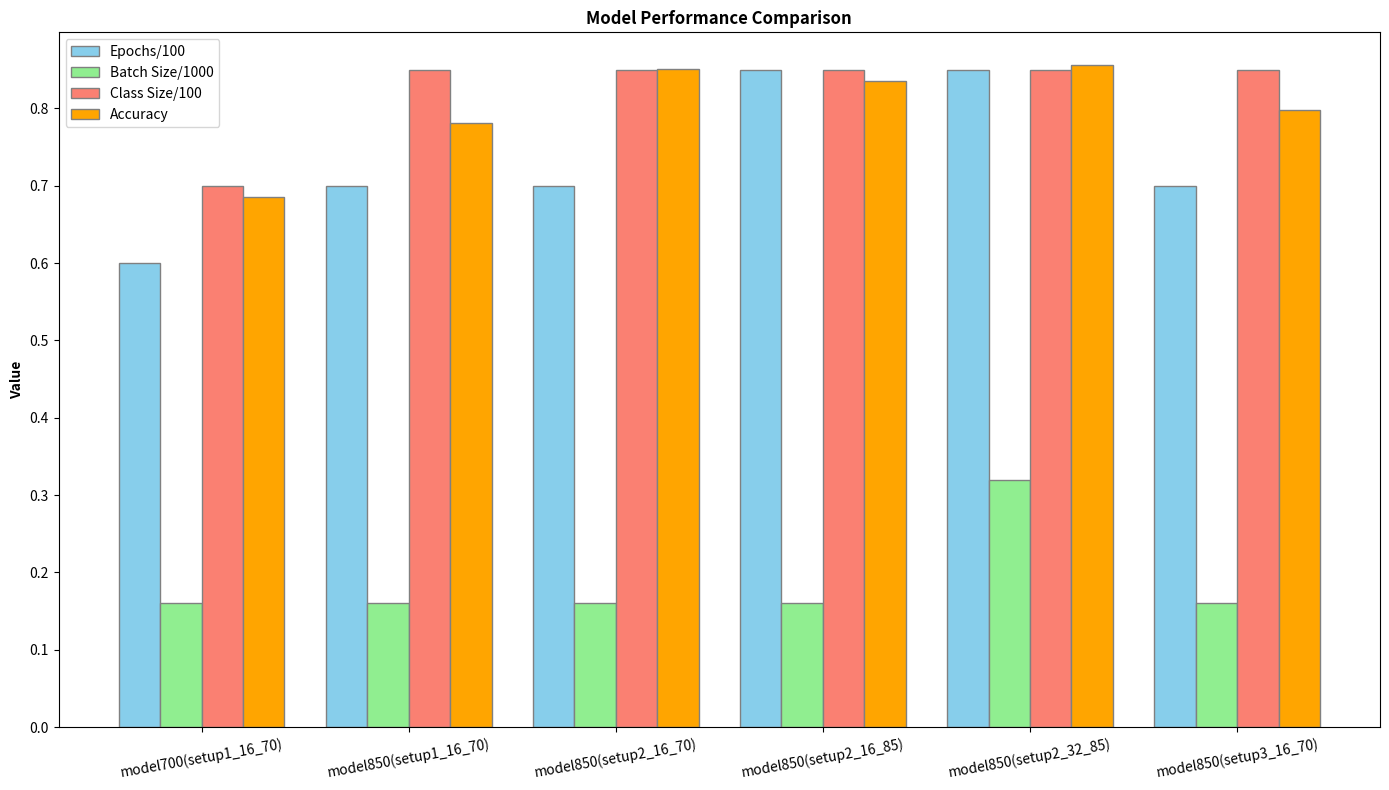

The matplotlib source for this figure:
import matplotlib.pyplot as plt
import numpy as np

# Models data
models = ['model700(setup1_16_70)', 'model850(setup1_16_70)', 'model850(setup2_16_70)', 'model850(setup2_16_85)', 'model850(setup2_32_85)', 'model850(setup3_16_70)']
epochs = [60, 70, 70, 85, 85, 70]
epochs = [x/100 for x in epochs]
batch_sizes = [16, 16, 16, 16, 32, 16]
batch_sizes = [x/100 for x in batch_sizes]
normalized_class_numbers = [700, 850, 850, 850, 850, 850]
normalized_class_numbers = [x/1000 for x in normalized_class_numbers]
accuracies = [0.686, 0.781, 0.85085359655438, 0.83512, 0.8555107712745667, 0.7977150678634644]

# Bar width
barWidth = 0.2

# Bar positions
r1 = np.arange(len(models))
r2 = [x + barWidth for x in r1]
r3 = [x + barWidth for x in r2]
r4 = [x + barWidth for x in r3]

# Plotting the bars
plt.figure(figsize=(14, 8))
plt.bar(r1, epochs, color='skyblue', width=barWidth, edgecolor='grey', label='Epochs/100')
plt.bar(r2, batch_sizes, color='lightgreen', width=barWidth, edgecolor='grey', label='Batch Size/1000')
plt.bar(r3, normalized_class_numbers, color='salmon', width=barWidth, edgecolor='grey', label='Class Size/100')
plt.bar(r4, accuracies, color='orange', width=barWidth, edgecolor='grey', label='Accuracy')

# Labels
plt.xticks([r + barWidth * 1.5 for r in range(len(models))], models, rotation=10)
plt.ylabel('Value', fontweight='bold')
plt.title('Model Performance Comparison', fontweight='bold')
plt.legend()

plt.tight_layout()
plt.show()


